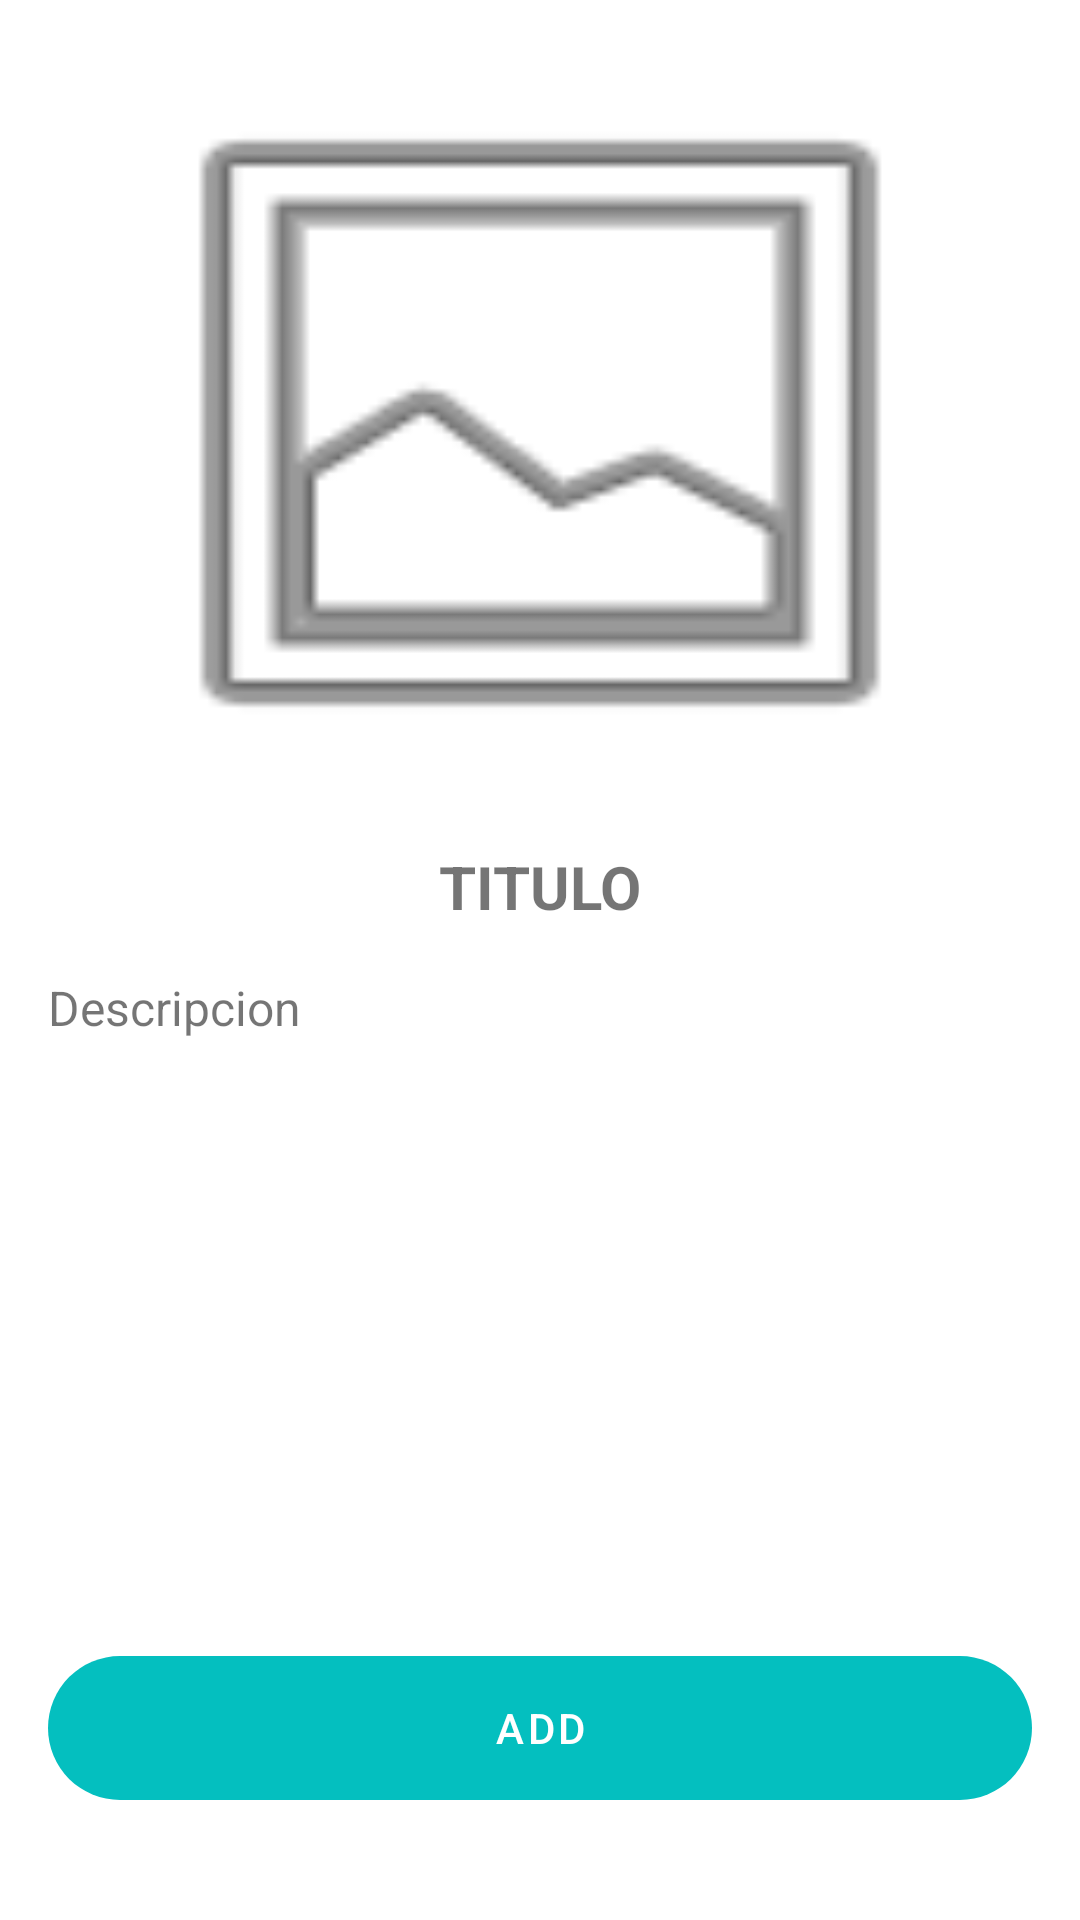

Produce the Android XML layout that renders to this screen, including the resource entries it uses.
<!-- AndroidManifest.xml: application theme Theme.Niceness -->
<!-- res/layout/activity_image_.xml -->
<?xml version="1.0" encoding="utf-8"?>
<RelativeLayout xmlns:android="http://schemas.android.com/apk/res/android"
    xmlns:app="http://schemas.android.com/apk/res-auto"
    xmlns:tools="http://schemas.android.com/tools"
    android:layout_width="match_parent"
    android:layout_height="match_parent"
    android:padding="16dp"
    tools:context=".DatosActivity">

    <ImageView
        android:id="@+id/ivDatos"
        android:layout_width="300dp"
        android:layout_height="250dp"
        android:adjustViewBounds="true"
        android:scaleType="fitXY"
        android:layout_centerHorizontal="true"
        app:srcCompat="@android:drawable/ic_menu_gallery" />

    <TextView
        android:id="@+id/tvTituloD"
        android:layout_width="150dp"
        android:layout_height="wrap_content"
        android:layout_below="@id/ivDatos"
        android:layout_marginTop="16dp"
        android:layout_centerHorizontal="true"
        android:text="@string/titulo"
        android:textSize="20sp"
        android:textStyle="bold"
        android:textAlignment="center" />

    <TextView
        android:id="@+id/tvDescripcionD"
        android:layout_width="match_parent"
        android:layout_height="wrap_content"
        android:layout_below="@id/tvTituloD"
        android:layout_marginTop="16dp"
        android:layout_centerHorizontal="true"
        android:text="@string/descrip"
        android:textStyle="normal"
        android:textSize="16sp" />

    

    <Button
        android:id="@+id/btnAdd"
        android:layout_width="match_parent"
        android:layout_height="wrap_content"
        android:layout_alignParentBottom="true"
        android:layout_marginBottom="24dp"
        style="@style/btn_login"
        android:onClick="add"
        android:background="@drawable/buttonstyle"
        android:text="@string/add_image" />


</RelativeLayout>
<!-- resources referenced by this layout -->
<resources>
  <!-- drawable buttonstyle (drawable) -->
  <?xml version="1.0" encoding="utf-8"?>
  <shape xmlns:android="http://schemas.android.com/apk/res/android">
  
      <corners android:radius="45dp"/>
      <padding android:bottom="15dp"
          android:right="15dp"
          android:left="15dp"
          android:top="15dp"/>
  
  </shape>
  <string name="add_image">ADD</string>
  <string name="descrip">Descripcion</string>
  <string name="titulo">TITULO</string>
  <style name="btn_login" parent="Widget.MaterialComponents.Button">
          <item name="backgroundTint">@color/azule</item>
          <item name="cornerRadius">30dp</item>
          <item name="strokeColor">@color/azulOsc</item>
      </style>
  <style name="Theme.Niceness" parent="Theme.MaterialComponents.DayNight">
          
          <item name="colorPrimary">@color/orange</item>
          <item name="colorPrimaryVariant">@color/azule</item>
          <item name="colorOnPrimary">@color/white</item>
          
          <item name="colorSecondary">@color/azulCla</item>
          <item name="colorSecondaryVariant">@color/azulOsc</item>
          <item name="colorOnSecondary">@color/gris</item>
          
          <item name="android:statusBarColor" tools:targetApi="l">?attr/colorPrimaryVariant</item>
          
      </style>
  <color name="azule">#04bfbf</color>
  <color name="azulOsc">#025159</color>
  <color name="orange">#f28e13</color>
  <color name="white">#FFFFFFFF</color>
  <color name="azulCla">#057782</color>
  <color name="gris">#989696</color>
</resources>
